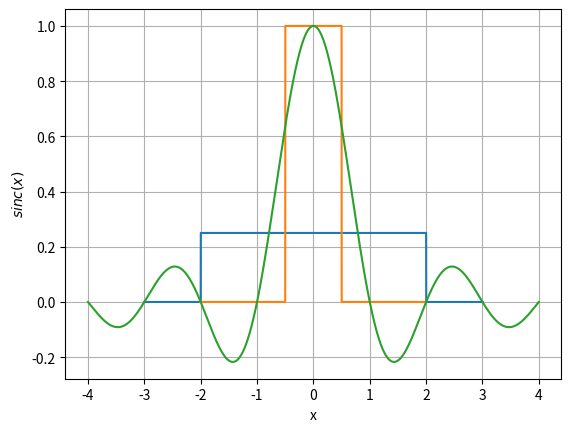

This figure's Python source:
# -*- coding: utf-8 -*-
"""Untitled3.ipynb

Automatically generated by Colaboratory.

Original file is located at
    https://colab.research.google.com/<link-removed>
"""

import numpy as np
import matplotlib.pyplot as plt
from numpy import abs

def rect1(x):
    if (abs(-x/4)<=0.5):
        return 1/4 
    else:
       return 0

X = np.linspace(-3,3,1000000)

Y = [rect1(x) for x in X]
plt.xlabel('X')
plt.ylabel('$pdf$')
plt.plot(X,Y)
plt.grid()
plt.savefig('Assignment5.png' , dpi=100)
plt.show()

import numpy as np
import matplotlib.pyplot as plt
from numpy import abs

def rect(x):
    if (abs(x)<=0.5):
        return 1
    elif (abs(x) == 0.5):
      return 1/2     
    else:
       return 0

X = np.linspace(-2,2,1000000)

Y = [rect(x) for x in X]
plt.xlabel('X')
plt.ylabel('$rect(x)$')
plt.plot(X,Y)
plt.grid()
plt.savefig('rect.png' , dpi=100)
plt.show()

import numpy as np
import matplotlib.pyplot as plt
from numpy import abs
import math

def sinc(x):
    if (x==0):
        return 1    
    else:
       return (math.sin((math.pi)*x))/((math.pi)*x)

X = np.linspace(-4,4,1000000)

Y = [sinc(x) for x in X]
plt.xlabel('x')
plt.ylabel('$sinc(x)$')
plt.plot(X,Y)
plt.grid()
plt.savefig('sinc.png' , dpi=100)
plt.show()